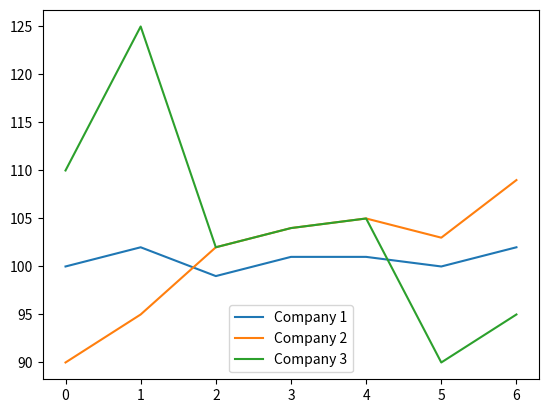
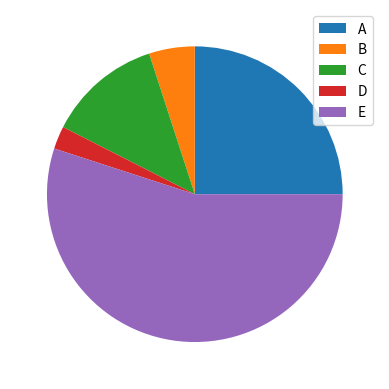

Write the Python code that produced these figures, in order.
import numpy as np
import matplotlib.pyplot as plt

stock_a = [100,102,99,101,101,100,102]
stock_b = [90,95,102,104,105,103,109]
stock_c = [110,125,102,104,105,90,95]
votes = [10,2,5,1,22]
people = ["A","B","C","D","E"]

plt.figure(1)
plt.plot(stock_a, label = "Company 1")
plt.plot(stock_b, label = "Company 2")
plt.plot(stock_c, label = "Company 3")
plt.legend(loc="lower center")

plt.figure(2)
plt.pie(votes, labels = None)
plt.legend(labels = people)

plt.show()